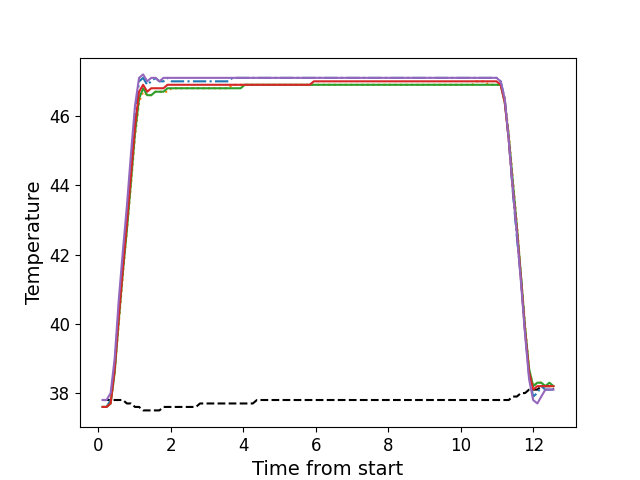

The file beside this chart, header and first rows:
, times, neutral, z1, z2, z3, z4, z5
0, 0.117, 37.8, 37.6, 37.6, 37.6, 37.6, 37.8
1, 0.228, 37.8, 37.6, 37.6, 37.6, 37.6, 37.8
2, 0.34, 37.8, 37.8, 37.7, 37.7, 37.7, 38.0
3, 0.452, 37.8, 38.8, 38.6, 38.6, 38.7, 39.0
4, 0.565, 37.8, 40.4, 40.0, 40.1, 40.2, 40.7
5, 0.6775, 37.8, 41.8, 41.4, 41.5, 41.6, 42.1
6, 0.7885, 37.7, 43.1, 42.7, 42.7, 42.9, 43.4
7, 0.9005, 37.7, 44.6, 44.0, 44.1, 44.3, 44.9
8, 1.013, 37.6, 46.0, 45.4, 45.5, 45.7, 46.3
9, 1.125, 37.6, 47.0, 46.4, 46.5, 46.7, 47.1
10, 1.237, 37.5, 47.1, 46.7, 46.8, 46.9, 47.2
11, 1.35, 37.5, 46.9, 46.6, 46.6, 46.7, 47.0
12, 1.461, 37.5, 47.0, 46.6, 46.6, 46.8, 47.1
13, 1.574, 37.5, 47.1, 46.7, 46.7, 46.8, 47.1
14, 1.686, 37.5, 47.0, 46.7, 46.7, 46.8, 47.0
15, 1.798, 37.6, 47.0, 46.7, 46.7, 46.8, 47.1
16, 1.909, 37.6, 47.1, 46.7, 46.8, 46.9, 47.1
17, 2.021, 37.6, 47.0, 46.8, 46.8, 46.9, 47.1
18, 2.134, 37.6, 47.0, 46.8, 46.8, 46.9, 47.1
19, 2.245, 37.6, 47.0, 46.8, 46.8, 46.9, 47.1
20, 2.357, 37.6, 47.0, 46.8, 46.8, 46.9, 47.1
21, 2.469, 37.6, 47.0, 46.8, 46.8, 46.9, 47.1
22, 2.581, 37.6, 47.0, 46.8, 46.8, 46.9, 47.1
23, 2.694, 37.6, 47.0, 46.8, 46.8, 46.9, 47.1
24, 2.805, 37.7, 47.0, 46.8, 46.8, 46.9, 47.1
25, 2.918, 37.7, 47.0, 46.8, 46.8, 46.9, 47.1
26, 3.03, 37.7, 47.0, 46.8, 46.8, 46.9, 47.1
27, 3.142, 37.7, 47.0, 46.8, 46.8, 46.9, 47.1
28, 3.254, 37.7, 47.0, 46.8, 46.8, 46.9, 47.1
29, 3.366, 37.7, 47.0, 46.8, 46.8, 46.9, 47.1
30, 3.478, 37.7, 47.0, 46.8, 46.8, 46.9, 47.1
31, 3.591, 37.7, 47.0, 46.8, 46.8, 46.9, 47.1
32, 3.703, 37.7, 47.1, 46.9, 46.8, 46.9, 47.1
33, 3.814, 37.7, 47.1, 46.9, 46.8, 46.9, 47.1
34, 3.927, 37.7, 47.1, 46.9, 46.8, 46.9, 47.1
35, 4.038, 37.7, 47.1, 46.9, 46.9, 46.9, 47.1
36, 4.151, 37.7, 47.1, 46.9, 46.9, 46.9, 47.1
37, 4.262, 37.7, 47.1, 46.9, 46.9, 46.9, 47.1
38, 4.374, 37.8, 47.1, 46.9, 46.9, 46.9, 47.1
39, 4.486, 37.8, 47.1, 46.9, 46.9, 46.9, 47.1
40, 4.599, 37.8, 47.1, 46.9, 46.9, 46.9, 47.1
41, 4.711, 37.8, 47.1, 46.9, 46.9, 46.9, 47.1
42, 4.823, 37.8, 47.1, 46.9, 46.9, 46.9, 47.1
43, 4.935, 37.8, 47.1, 46.9, 46.9, 46.9, 47.1
44, 5.047, 37.8, 47.1, 46.9, 46.9, 46.9, 47.1
45, 5.159, 37.8, 47.1, 46.9, 46.9, 46.9, 47.1
46, 5.272, 37.8, 47.1, 46.9, 46.9, 46.9, 47.1
47, 5.385, 37.8, 47.1, 46.9, 46.9, 46.9, 47.1
48, 5.497, 37.8, 47.1, 46.9, 46.9, 46.9, 47.1
49, 5.608, 37.8, 47.1, 46.9, 46.9, 46.9, 47.1
50, 5.72, 37.8, 47.1, 46.9, 46.9, 46.9, 47.1
51, 5.832, 37.8, 47.1, 46.9, 46.9, 46.9, 47.1
52, 5.945, 37.8, 47.1, 46.9, 46.9, 47.0, 47.1
53, 6.056, 37.8, 47.1, 46.9, 46.9, 47.0, 47.1
54, 6.168, 37.8, 47.1, 46.9, 46.9, 47.0, 47.1
55, 6.28, 37.8, 47.1, 46.9, 46.9, 47.0, 47.1
56, 6.392, 37.8, 47.1, 46.9, 46.9, 47.0, 47.1
57, 6.504, 37.8, 47.1, 46.9, 46.9, 47.0, 47.1
58, 6.617, 37.8, 47.1, 46.9, 46.9, 47.0, 47.1
59, 6.728, 37.8, 47.1, 46.9, 46.9, 47.0, 47.1
... 52 more rows
